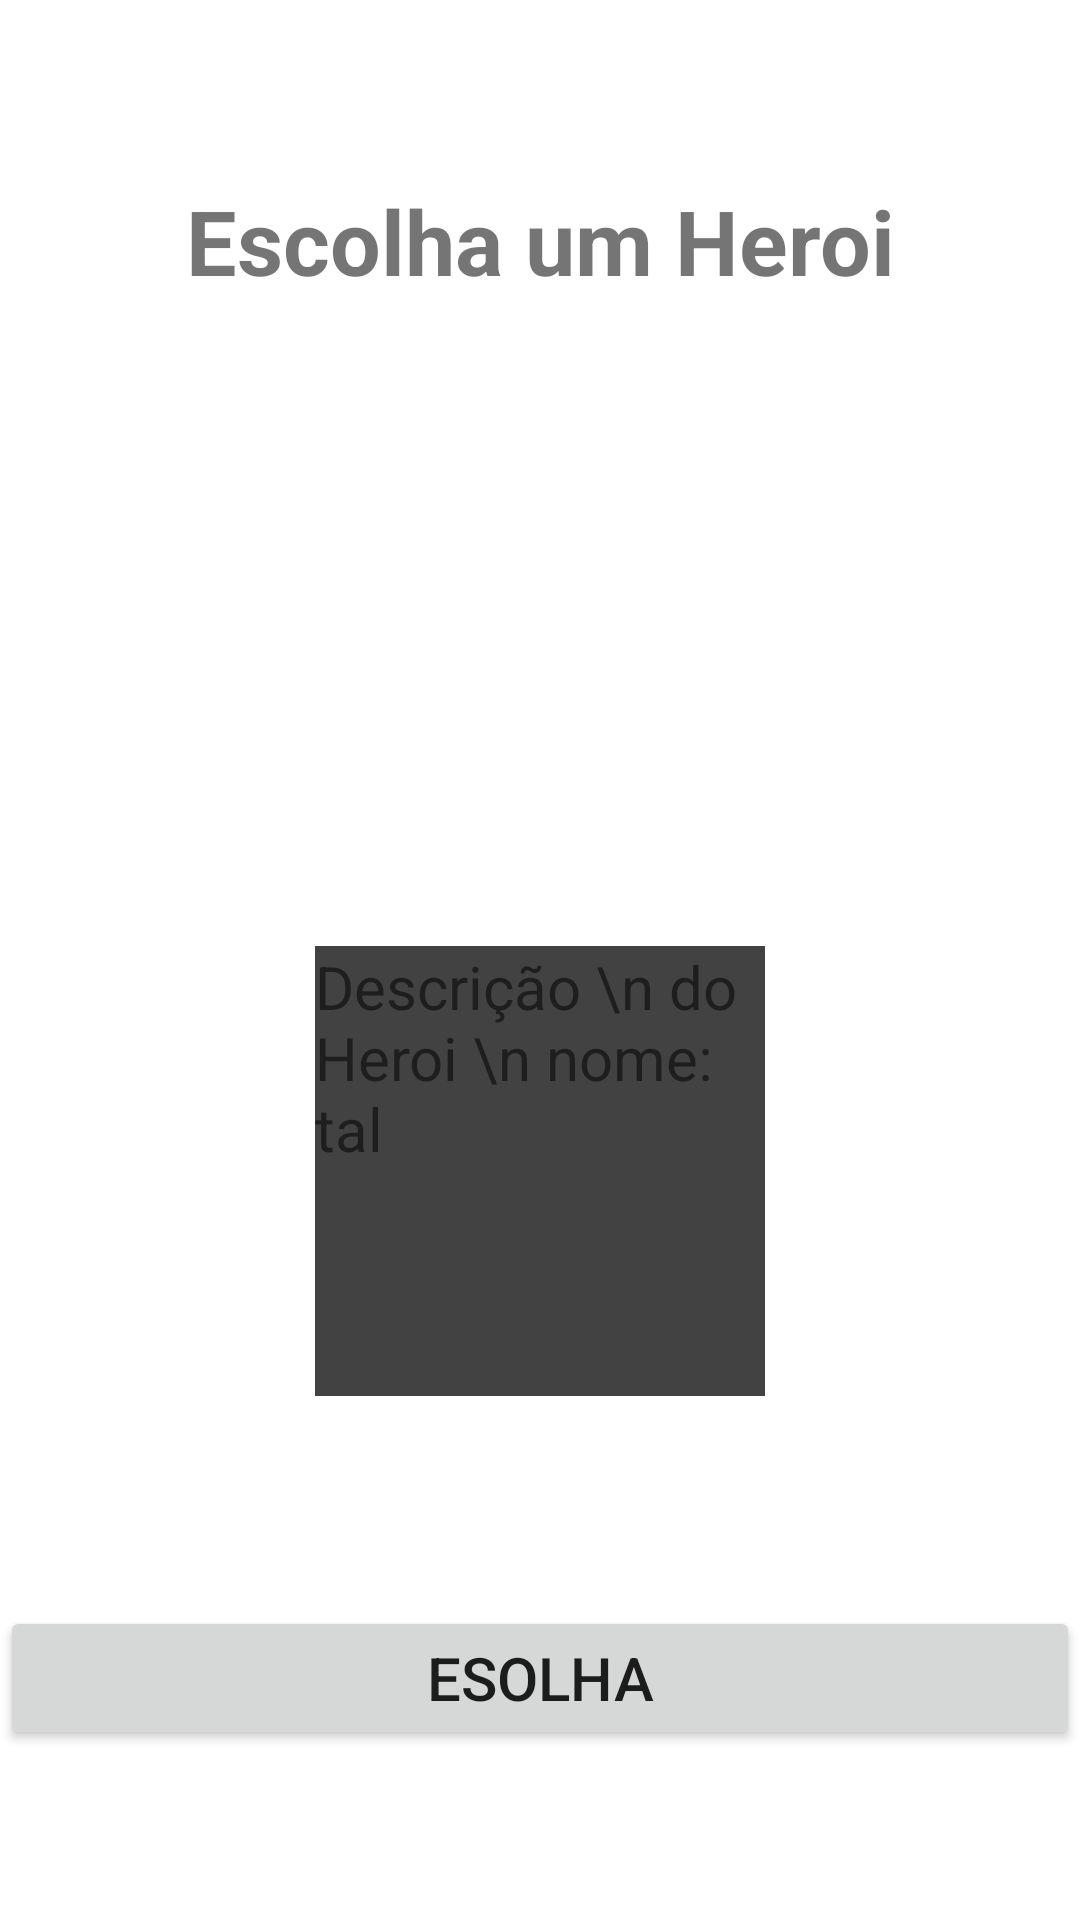

The Android layout XML behind this screen, and the referenced resources:
<!-- AndroidManifest.xml: application theme Theme.HerosVsUniverse -->
<!-- res/layout/activity_escolha_do_heroi.xml -->
<?xml version="1.0" encoding="utf-8"?>
<androidx.constraintlayout.widget.ConstraintLayout xmlns:android="http://schemas.android.com/apk/res/android"
    xmlns:app="http://schemas.android.com/apk/res-auto"
    xmlns:tools="http://schemas.android.com/tools"
    android:layout_width="match_parent"
    android:layout_height="match_parent"
    tools:context=".EscolhaDoHeroiActivity">


    <LinearLayout
        android:id="@+id/grupoImgeTxt"
        android:layout_width="match_parent"
        android:layout_height="match_parent"
        android:orientation="vertical"
        app:layout_constraintBottom_toBottomOf="parent"
        app:layout_constraintEnd_toEndOf="parent"
        app:layout_constraintStart_toStartOf="parent"
        app:layout_constraintTop_toTopOf="parent">

        <TextView
            android:id="@+id/txtTituloHerois"
            android:layout_width="match_parent"
            android:layout_height="wrap_content"
            android:layout_marginTop="60dp"
            android:layout_marginBottom="50dp"
            android:gravity="center_horizontal"
            android:text="Escolha um Heroi"
            android:textSize="30dp"
            android:textStyle="bold" />

        <ImageView
            android:id="@+id/imagemHeroiPrincipal"
            android:layout_width="150dp"
            android:layout_height="150dp"
            android:layout_gravity="center_horizontal"
            app:srcCompat="@drawable/ic_launcher_background" />

        <TextView
            android:id="@+id/descricaoHeroi"
            android:layout_width="150dp"
            android:layout_height="150dp"
            android:layout_gravity="center_horizontal"
            android:layout_marginTop="15dp"
            android:background="@color/cardview_dark_background"
            android:text="Descrição \n do Heroi \n nome: tal"
            android:textSize="20dp" />

        <HorizontalScrollView
            android:id="@+id/scrollView"
            android:layout_width="match_parent"
            android:layout_height="wrap_content"
            android:layout_marginTop="30dp"
            android:orientation="horizontal">

            <LinearLayout
                android:layout_width="wrap_content"
                android:layout_height="wrap_content"
                android:orientation="horizontal">

                <ImageView
                    android:id="@+id/imageView2"
                    android:layout_width="wrap_content"
                    android:layout_height="wrap_content"
                    android:padding="10dp"
                    app:srcCompat="@drawable/ic_launcher_background" />

                <ImageView
                    android:id="@+id/imageView"
                    android:layout_width="wrap_content"
                    android:layout_height="wrap_content"
                    android:padding="10dp"
                    app:srcCompat="@drawable/ic_launcher_background" />

                <ImageView
                    android:layout_width="wrap_content"
                    android:layout_height="wrap_content"
                    android:padding="10dp"
                    app:srcCompat="@drawable/ic_launcher_background" />

                <ImageView
                    android:id="@+id/imageView3"
                    android:layout_width="wrap_content"
                    android:layout_height="wrap_content"
                    android:padding="10dp"
                    app:srcCompat="@drawable/ic_launcher_background" />

                <ImageView
                    android:id="@+id/imageView4"
                    android:layout_width="wrap_content"
                    android:layout_height="wrap_content"
                    android:padding="10dp"
                    app:srcCompat="@drawable/ic_launcher_background" />

                <ImageView
                    android:id="@+id/imageView5"
                    android:layout_width="wrap_content"
                    android:layout_height="wrap_content"
                    android:padding="10dp"
                    app:srcCompat="@drawable/ic_launcher_background" />

            </LinearLayout>
        </HorizontalScrollView>

        <Button
            android:id="@+id/btnEscolhaHeroi"
            android:layout_width="match_parent"
            android:layout_height="wrap_content"
            android:layout_marginTop="20dp"
            android:text="Esolha"
            android:textSize="20dp"/>

    </LinearLayout>

</androidx.constraintlayout.widget.ConstraintLayout>
<!-- resources referenced by this layout -->
<resources>
  <style name="Theme.HerosVsUniverse" parent="Theme.MaterialComponents.DayNight.DarkActionBar">
          
          <item name="colorPrimary">@color/purple_500</item>
          <item name="colorPrimaryVariant">@color/purple_700</item>
          <item name="colorOnPrimary">@color/white</item>
          
          <item name="colorSecondary">@color/teal_200</item>
          <item name="colorSecondaryVariant">@color/teal_700</item>
          <item name="colorOnSecondary">@color/black</item>
          
          <item name="android:statusBarColor">?attr/colorPrimaryVariant</item>
          
      </style>
  <color name="white">#FFFFFFFF</color>
  <!-- not gathered from this repository: default colours our renderer supplied (Android Studio template values) -->
  <color name="purple_500">#FF6200EE</color>
  <color name="purple_700">#FF3700B3</color>
  <color name="teal_200">#FF03DAC5</color>
  <color name="teal_700">#FF018786</color>
  <color name="black">#FF000000</color>
</resources>
